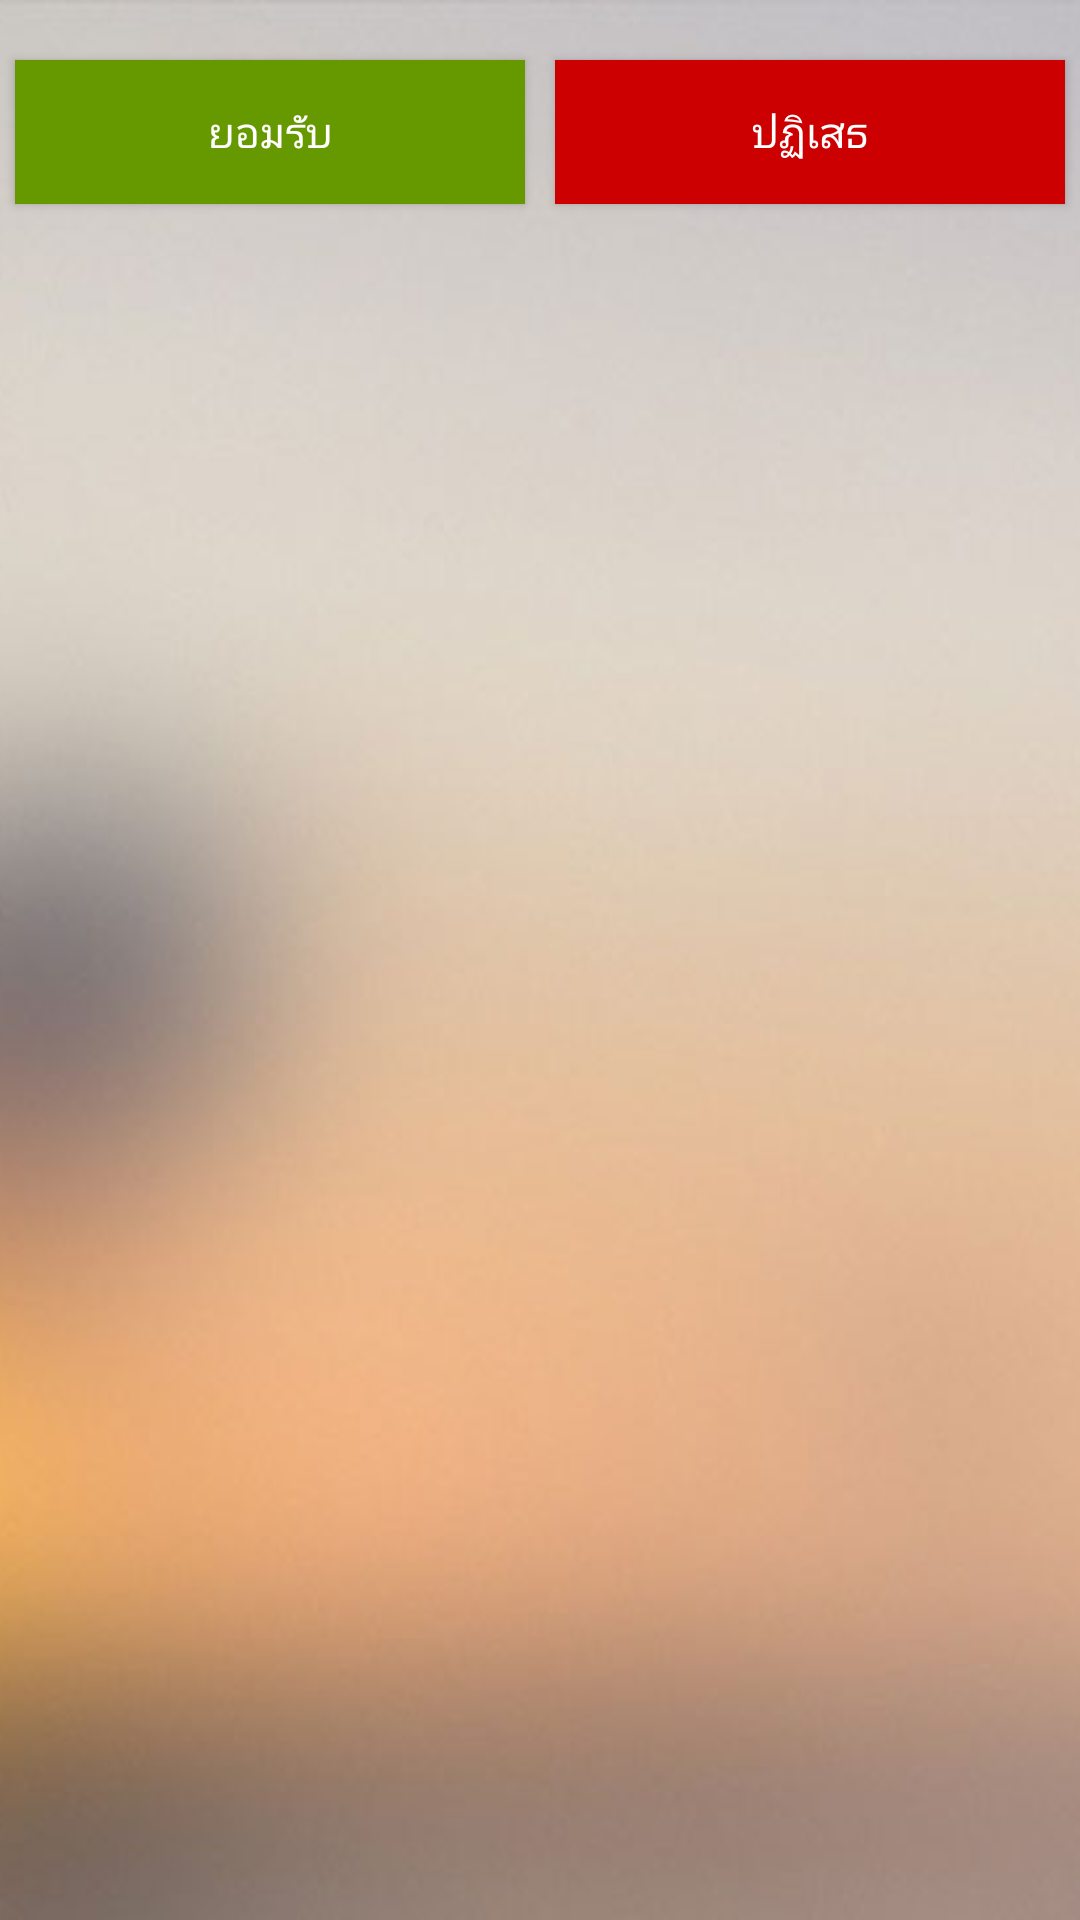

Here is an Android app screen rendered from its layout file. Give the layout XML and the strings, colors and styles it references.
<!-- AndroidManifest.xml: application theme AppTheme -->
<!-- res/layout/dialog_confirm_request.xml -->
<?xml version="1.0" encoding="utf-8"?>
<LinearLayout xmlns:android="http://schemas.android.com/apk/res/android"
    android:layout_width="match_parent"
    android:layout_height="160dp"
    android:background="@drawable/bg">

    <Button
        android:text="ยอมรับ"
        android:layout_marginTop="20dp"
        android:layout_width="wrap_content"
        android:layout_height="wrap_content"
        android:id="@+id/btnAccept"
        android:layout_weight="1"
        android:background="@android:color/holo_green_dark"
        android:layout_marginLeft="5dp"
        android:layout_marginRight="5dp" />

    <Button
        android:text="ปฏิเสธ"
        android:layout_marginTop="20dp"
        android:layout_width="wrap_content"
        android:layout_height="wrap_content"
        android:id="@+id/btnReject"
        android:layout_weight="1"
        android:background="@android:color/holo_red_dark"
        android:layout_marginLeft="5dp"
        android:layout_marginRight="5dp" />
</LinearLayout>
<!-- resources referenced by this layout -->
<resources>
  <!-- drawable bg: png bitmap (drawable, 74877 bytes) -->
  <style name="AppTheme" parent="Theme.AppCompat.NoActionBar">
          
          <item name="windowNoTitle">true</item>
          <item name="windowActionBar">false</item>
      </style>
</resources>
